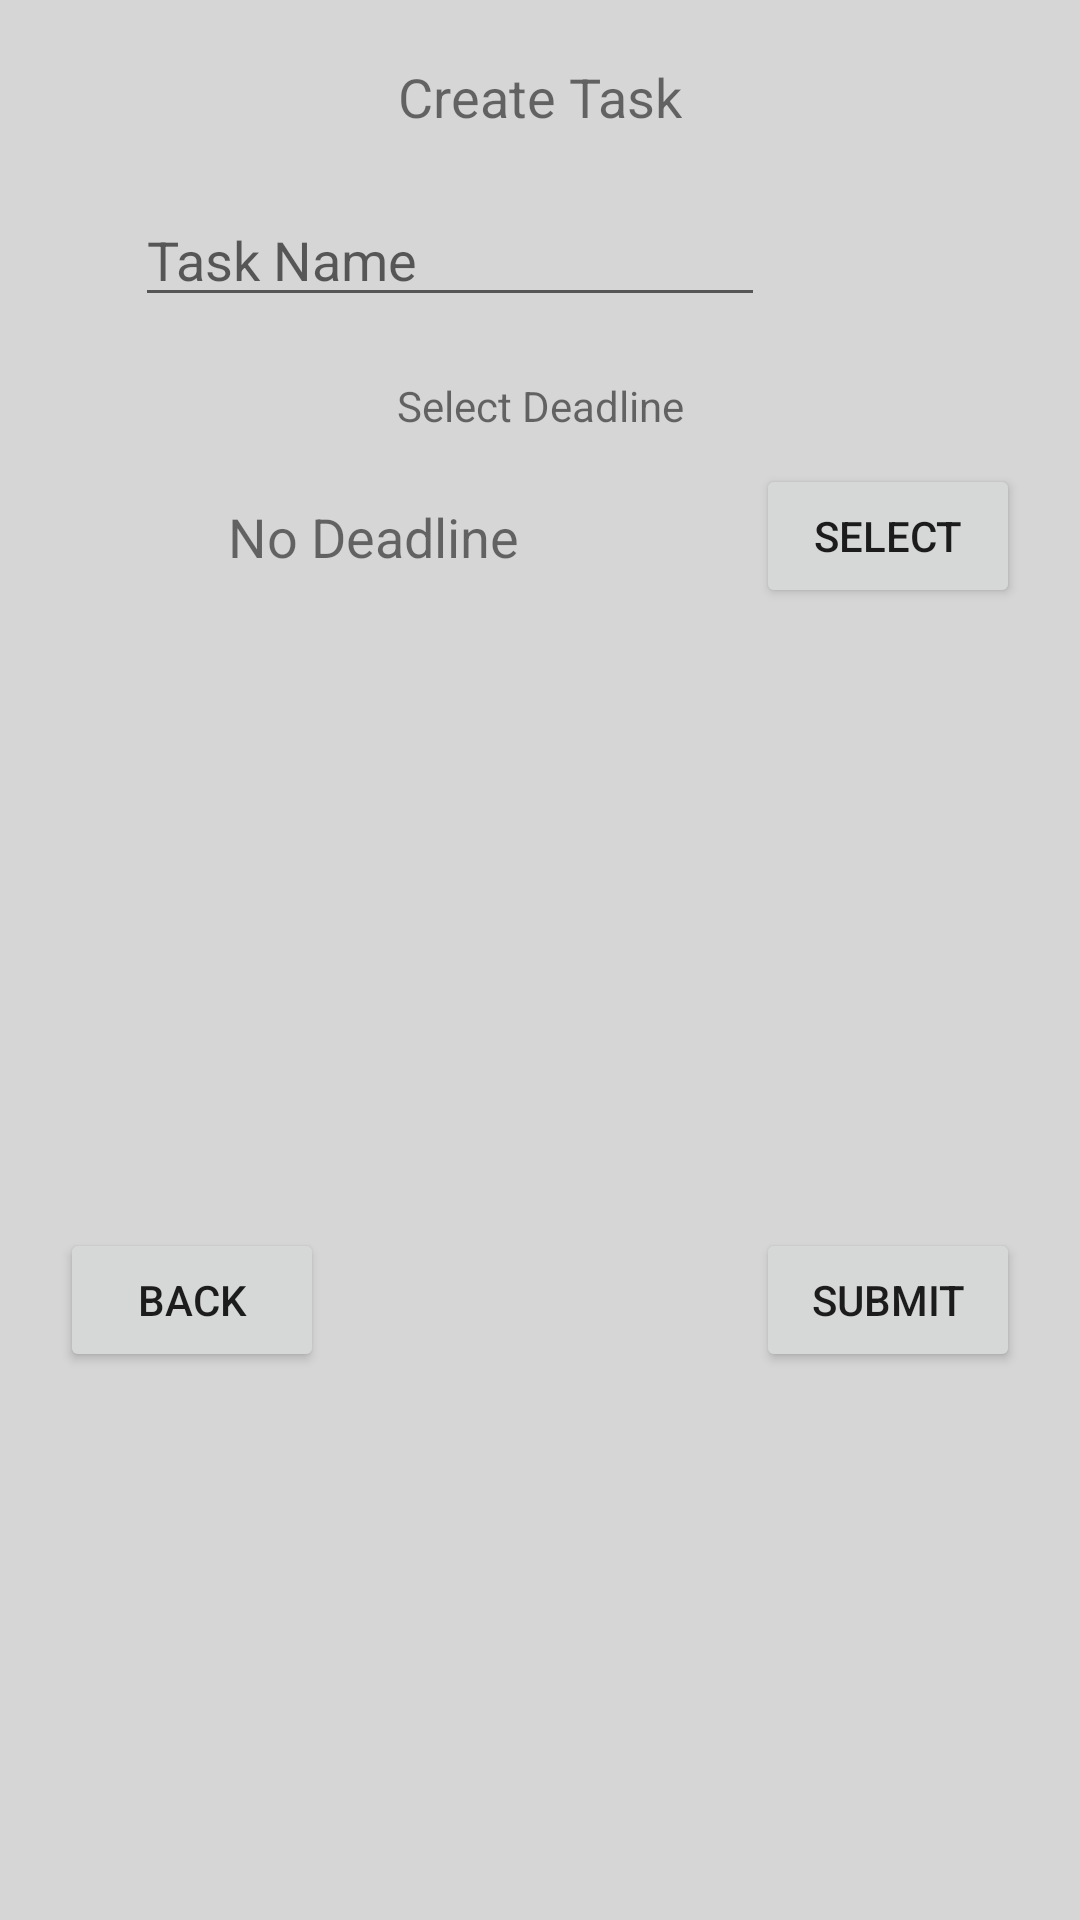

Reconstruct the res/layout file that produces this screen, plus the resources it refers to.
<!-- AndroidManifest.xml: application theme Theme.Comcore -->
<!-- res/layout/fragment_create_task.xml -->
<?xml version="1.0" encoding="utf-8"?>
<androidx.constraintlayout.widget.ConstraintLayout xmlns:android="http://schemas.android.com/apk/res/android"
    xmlns:app="http://schemas.android.com/apk/res-auto"
    xmlns:tools="http://schemas.android.com/tools"
    android:layout_width="300dp"
    android:layout_height="wrap_content">

    <Button
        android:id="@+id/select_deadline_button"
        android:layout_width="wrap_content"
        android:layout_height="wrap_content"
        android:layout_marginTop="10dp"
        android:layout_marginEnd="20dp"
        android:text="@string/select"
        app:layout_constraintEnd_toEndOf="parent"
        app:layout_constraintTop_toBottomOf="@+id/select_deadline_label" />

    <TextView
        android:id="@+id/deadline_label"
        android:layout_width="wrap_content"
        android:layout_height="wrap_content"
        android:layout_marginEnd="3dp"
        android:ems="9"
        android:text="@string/no_deadline"
        android:textAlignment="center"
        android:textSize="18sp"
        app:layout_constraintBottom_toBottomOf="@+id/select_deadline_button"
        app:layout_constraintEnd_toStartOf="@+id/select_deadline_button"
        app:layout_constraintStart_toStartOf="parent"
        app:layout_constraintTop_toTopOf="@+id/select_deadline_button" />

    <TextView
        android:id="@+id/select_deadline_label"
        android:layout_width="wrap_content"
        android:layout_height="wrap_content"
        android:layout_marginStart="5dp"
        android:layout_marginTop="20dp"
        android:layout_marginEnd="5dp"
        android:text="@string/select_deadline"
        app:layout_constraintEnd_toEndOf="parent"
        app:layout_constraintStart_toStartOf="parent"
        app:layout_constraintTop_toBottomOf="@+id/create_task_name_edit" />

    <Button
        android:id="@+id/create_task_back_button"
        android:layout_width="wrap_content"
        android:layout_height="wrap_content"
        android:layout_marginStart="20dp"
        android:layout_marginTop="40dp"
        android:layout_marginBottom="16dp"
        android:text="@string/back"
        app:layout_constraintBottom_toBottomOf="parent"
        app:layout_constraintStart_toStartOf="parent"
        app:layout_constraintTop_toBottomOf="@+id/select_deadline_button" />

    <Button
        android:id="@+id/create_task_submit_button"
        android:layout_width="wrap_content"
        android:layout_height="wrap_content"
        android:layout_marginTop="40dp"
        android:layout_marginEnd="20dp"
        android:layout_marginBottom="16dp"
        android:text="@string/submit"
        app:layout_constraintBottom_toBottomOf="parent"
        app:layout_constraintEnd_toEndOf="parent"
        app:layout_constraintTop_toBottomOf="@+id/select_deadline_button" />

    <EditText
        android:id="@+id/create_task_name_edit"
        android:layout_width="wrap_content"
        android:layout_height="wrap_content"
        android:layout_marginStart="45dp"
        android:layout_marginTop="20dp"
        android:layout_marginEnd="45dp"
        android:ems="10"
        android:hint="Task Name"
        android:inputType="textPersonName"
        app:layout_constraintEnd_toEndOf="parent"
        app:layout_constraintHorizontal_bias="0.0"
        app:layout_constraintStart_toStartOf="parent"
        app:layout_constraintTop_toBottomOf="@+id/create_task_name_label" />

    <TextView
        android:id="@+id/create_task_name_label"
        android:layout_width="wrap_content"
        android:layout_height="wrap_content"
        android:layout_marginStart="5dp"
        android:layout_marginTop="20dp"
        android:layout_marginEnd="5dp"
        android:text="@string/create_task"
        android:textSize="18sp"
        app:layout_constraintEnd_toEndOf="parent"
        app:layout_constraintStart_toStartOf="parent"
        app:layout_constraintTop_toTopOf="parent" />

</androidx.constraintlayout.widget.ConstraintLayout>
<!-- resources referenced by this layout -->
<resources>
  <string name="back">Back</string>
  <string name="create_task">Create Task</string>
  <string name="no_deadline">No Deadline</string>
  <string name="select">Select</string>
  <string name="select_deadline">Select Deadline</string>
  <string name="submit">Submit</string>
  <style name="Theme.Comcore" parent="Theme.MaterialComponents.DayNight.NoActionBar">
          
          <item name="colorPrimary">@color/primary</item>
          <item name="colorPrimaryVariant">@color/primary_d1</item>
          <item name="colorOnPrimary">@color/white</item>
          
          <item name="colorSecondary">@color/secondary</item>
          <item name="colorSecondaryVariant">@color/secondary_d1</item>
          <item name="colorOnSecondary">@color/black</item>
          
          <item name="android:statusBarColor" tools:targetApi="l">?attr/colorPrimaryVariant</item>
          
  
          <item name="android:colorBackground" tools:targetApi="l">?attr/colorSecondary</item>
          <item name="android:toolbarStyle" tools:targetApi="l">?attr/colorPrimary</item>
          <item name="toolbarStyle">@style/Widget.AppCompat.Toolbar</item>
      </style>
  <color name="primary">#428045</color>
  <color name="primary_d1">#2A552C</color>
  <color name="white">#FFFFFFFF</color>
  <color name="secondary">#D6D6D6</color>
  <color name="secondary_d1">#AAAAAA</color>
  <color name="black">#FF000000</color>
  <style name="Widget.AppCompat.Toolbar" parent="Widget.MaterialComponents.Toolbar">
          <item name="android:background">@color/primary</item>
          <item name="android:padding">5dp</item>
      </style>
</resources>
